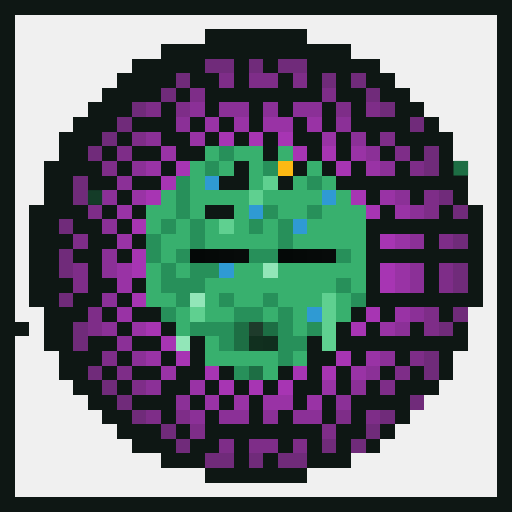
t = 0.00 s
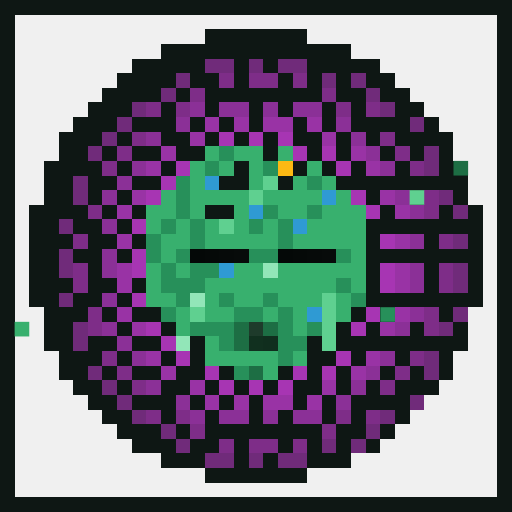
t = 1.31 s
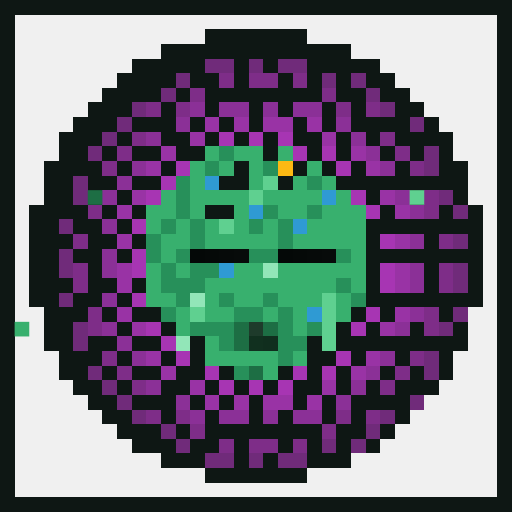
t = 2.63 s
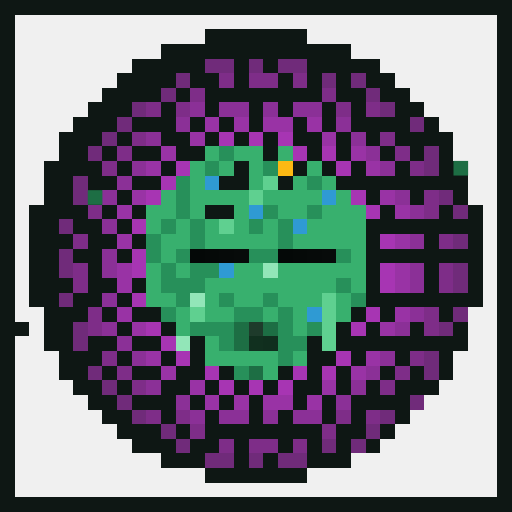
t = 3.94 s
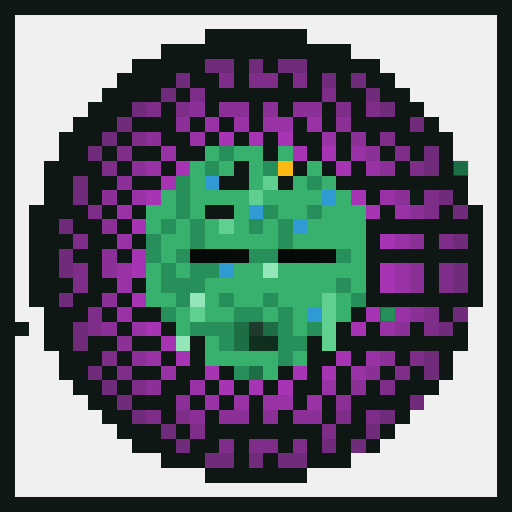
t = 5.25 s
t = 6.57 s: frame unchanged from t = 2.63 s, image omitted

The animated SVG that drew these frames (rendered in a browser with its animation timeline set to each time). Animation: 1 CSS @keyframes rule; one cycle of 7.88 s, repeats indefinitely.

<svg viewBox="0 0 35 35" shape-rendering="crispEdges" xmlns="http://www.w3.org/2000/svg"><style>@keyframes fill{0%{opacity:0}5%{opacity:1}46%{opacity:1}53%{opacity:0}100%{opacity:0}}.a00{animation:fill 4.2s linear 0.00s infinite}.a01{animation:fill 4.2s linear -0.53s infinite}.a02{animation:fill 4.2s linear -1.05s infinite}.a03{animation:fill 4.2s linear -1.58s infinite}.a04{animation:fill 4.2s linear -2.10s infinite}.a05{animation:fill 4.2s linear -2.63s infinite}.a06{animation:fill 4.2s linear -3.15s infinite}.a07{animation:fill 4.2s linear -3.68s infinite}</style><rect width="35" height="35" fill="#0e1714"/><path fill="#f0f0f0" d="M1 1h33v1H1zM1 2h13v1H1zM21 2h13v1H21zM1 3h10v1H1zM24 3h10v1H24zM1 4h8v1H1zM26 4h8v1H26zM1 5h7v1H1zM27 5h7v1H27zM1 6h6v1H1zM28 6h6v1H28zM1 7h5v1H1zM29 7h5v1H29zM1 8h4v1H1zM30 8h4v1H30zM1 9h3v1H1zM31 9h3v1H31zM1 10h3v1H1zM31 10h3v1H31zM1 11h2v1H1zM32 11h2v1H32zM1 12h2v1H1zM32 12h2v1H32zM1 13h2v1H1zM32 13h2v1H32zM1 14h1v1H1zM33 14h1v1H33zM1 15h1v1H1zM33 15h1v1H33zM1 16h1v1H1zM33 16h1v1H33zM1 17h1v1H1zM33 17h1v1H33zM1 18h1v1H1zM33 18h1v1H33zM1 19h1v1H1zM33 19h1v1H33zM1 20h1v1H1zM33 20h1v1H33zM1 21h2v1H1zM32 21h2v1H32zM2 22h1v1H2zM32 22h2v1H32zM1 23h2v1H1zM32 23h2v1H32zM1 24h3v1H1zM31 24h3v1H31zM1 25h3v1H1zM31 25h3v1H31zM1 26h4v1H1zM30 26h4v1H30zM1 27h5v1H1zM29 27h5v1H29zM1 28h6v1H1zM28 28h6v1H28zM1 29h7v1H1zM27 29h7v1H27zM1 30h8v1H1zM26 30h8v1H26zM1 31h10v1H1zM24 31h10v1H24zM1 32h13v1H1zM21 32h13v1H21zM1 33h33v1H1z"/><path fill="#702b7a" d="M14 4h2v1H14zM17 4h1v1H17zM19 4h2v1H19zM12 5h1v1H12zM22 5h1v1H22zM24 5h1v1H24zM11 6h1v1H11zM25 6h1v1H25zM9 7h1v1H9zM26 7h1v1H26zM8 8h1v1H8zM28 8h1v1H28zM7 9h1v1H7zM6 10h1v1H6zM29 10h1v1H29zM29 11h1v1H29zM5 12h1v1H5zM5 13h1v1H5zM30 13h1v1H30zM31 14h1v1H31zM4 15h1v1H4zM31 16h1v1H31zM4 17h1v1H4zM4 18h1v1H4zM31 18h1v1H31zM31 19h1v1H31zM4 20h1v1H4zM31 21h1v1H31zM5 22h1v1H5zM30 22h1v1H30zM5 23h1v1H5zM29 24h1v1H29zM6 25h1v1H6zM29 25h1v1H29zM7 26h1v1H7zM8 27h1v1H8zM28 27h1v1H28zM9 28h1v1H9zM26 28h1v1H26zM11 29h1v1H11zM25 29h1v1H25zM12 30h1v1H12zM22 30h1v1H22zM24 30h1v1H24zM14 31h2v1H14zM17 31h1v1H17zM19 31h2v1H19z"/><path fill="#7e2d88" d="M15 5h1v1H15zM17 5h2v1H17zM20 5h1v1H20zM13 6h1v1H13zM22 6h1v1H22zM10 7h1v1H10zM12 7h1v1H12zM23 7h1v1H23zM25 7h1v1H25zM9 9h1v1H9zM26 9h1v1H26zM8 10h1v1H8zM27 10h1v1H27zM7 11h1v1H7zM28 11h1v1H28zM29 13h1v1H29zM6 14h1v1H6zM29 14h1v1H29zM5 16h1v1H5zM30 16h1v1H30zM5 18h1v1H5zM30 18h1v1H30zM5 19h1v1H5zM30 19h1v1H30zM6 21h1v1H6zM29 21h1v1H29zM6 22h1v1H6zM29 22h1v1H29zM7 24h1v1H7zM28 24h1v1H28zM8 25h1v1H8zM27 25h1v1H27zM9 26h1v1H9zM26 26h1v1H26zM10 28h1v1H10zM12 28h1v1H12zM23 28h1v1H23zM25 28h1v1H25zM13 29h1v1H13zM22 29h1v1H22zM15 30h1v1H15zM17 30h2v1H17zM20 30h1v1H20z"/><path fill="#8b3097" d="M13 7h1v1H13zM15 7h2v1H15zM18 7h1v1H18zM20 7h2v1H20zM12 8h1v1H12zM23 8h1v1H23zM10 9h1v1H10zM24 9h1v1H24zM25 10h1v1H25zM9 11h1v1H9zM26 11h1v1H26zM8 12h1v1H8zM7 13h1v1H7zM27 13h1v1H27zM28 14h1v1H28zM7 15h1v1H7zM28 16h1v1H28zM7 17h1v1H7zM7 18h1v1H7zM28 18h1v1H28zM28 19h1v1H28zM7 20h1v1H7zM28 21h1v1H28zM7 22h1v1H7zM27 22h1v1H27zM8 23h1v1H8zM9 24h1v1H9zM26 24h1v1H26zM25 25h1v1H25zM10 26h1v1H10zM24 26h1v1H24zM12 27h1v1H12zM23 27h1v1H23zM13 28h1v1H13zM15 28h2v1H15zM18 28h1v1H18zM20 28h2v1H20z"/><path fill="#9933a5" d="M14 8h1v1H14zM16 8h1v1H16zM18 8h2v1H18zM21 8h1v1H21zM13 9h1v1H13zM22 9h1v1H22zM11 10h1v1H11zM24 10h1v1H24zM10 11h1v1H10zM25 11h1v1H25zM9 13h1v1H9zM26 13h1v1H26zM8 14h1v1H8zM27 14h1v1H27zM8 16h1v1H8zM27 16h1v1H27zM8 18h1v1H8zM27 18h1v1H27zM8 19h1v1H8zM27 19h1v1H27zM8 21h1v1H8zM27 21h1v1H27zM9 22h1v1H9zM26 22h1v1H26zM10 24h1v1H10zM25 24h1v1H25zM11 25h1v1H11zM24 25h1v1H24zM13 26h1v1H13zM22 26h1v1H22zM14 27h1v1H14zM16 27h1v1H16zM18 27h2v1H18zM21 27h1v1H21z"/><path fill="#a735b3" d="M15 9h1v1H15zM17 9h1v1H17zM19 9h1v1H19zM20 10h1v1H20zM22 10h1v1H22zM12 11h1v1H12zM23 11h1v1H23zM11 12h1v1H11zM10 13h1v1H10zM24 13h1v1H24zM25 14h1v1H25zM9 15h1v1H9zM26 16h1v1H26zM9 17h1v1H9zM9 18h1v1H9zM26 18h1v1H26zM26 19h1v1H26zM9 20h1v1H9zM25 21h1v1H25zM10 22h1v1H10zM24 22h1v1H24zM11 23h1v1H11zM12 24h1v1H12zM23 24h1v1H23zM14 25h1v1H14zM20 25h1v1H20zM22 25h1v1H22zM15 26h1v1H15zM17 26h1v1H17zM19 26h1v1H19z"/><path fill="#38b06e" d="M14 10h1v1H14zM16 10h2v1H16zM19 10h1v1H19zM13 11h1v1H13zM15 11h1v1H15zM17 11h1v1H17zM21 11h1v1H21zM13 12h1v1H13zM17 12h1v1H17zM20 12h1v1H20zM22 12h1v1H22zM11 13h1v1H11zM13 13h4v1H13zM18 13h4v1H18zM23 13h1v1H23zM10 14h2v1H10zM13 14h1v1H13zM16 14h1v1H16zM19 14h2v1H19zM22 14h3v1H22zM10 15h1v1H10zM12 15h1v1H12zM14 15h1v1H14zM16 15h1v1H16zM18 15h1v1H18zM21 15h4v1H21zM11 16h2v1H11zM14 16h5v1H14zM20 16h5v1H20zM11 17h1v1H11zM24 17h1v1H24zM10 18h1v1H10zM12 18h1v1H12zM16 18h2v1H16zM19 18h6v1H19zM10 19h1v1H10zM14 19h9v1H14zM24 19h1v1H24zM10 20h2v1H10zM14 20h1v1H14zM16 20h2v1H16zM19 20h3v1H19zM23 20h1v1H23zM12 21h1v1H12zM14 21h2v1H14zM18 21h1v1H18zM20 21h1v1H20zM23 21h1v1H23zM12 22h1v1H12zM20 22h1v1H20zM14 23h1v1H14zM14 24h5v1H14zM20 24h1v1H20zM18 25h1v1H18z"/><rect x="1" y="22" width="1" height="1" fill="#38b06e" class="a06"/><path fill="#27905a" d="M15 10h1v1H15zM14 11h1v1H14zM18 11h1v1H18zM12 12h1v1H12zM21 12h1v1H21zM12 13h1v1H12zM12 14h1v1H12zM18 14h1v1H18zM21 14h1v1H21zM11 15h1v1H11zM13 15h1v1H13zM17 15h1v1H17zM19 15h1v1H19zM10 16h1v1H10zM13 16h1v1H13zM19 16h1v1H19zM10 17h1v1H10zM12 17h1v1H12zM17 17h2v1H17zM23 17h1v1H23zM11 18h1v1H11zM13 18h2v1H13zM11 19h3v1H11zM23 19h1v1H23zM12 20h1v1H12zM15 20h1v1H15zM18 20h1v1H18zM24 20h1v1H24zM11 21h1v1H11zM16 21h2v1H16zM19 21h1v1H19zM13 22h3v1H13zM19 22h1v1H19zM21 22h1v1H21zM15 23h1v1H15zM19 23h2v1H19zM19 24h1v1H19zM16 25h1v1H16z"/><rect x="26" y="21" width="1" height="1" fill="#27905a" class="a00"/><path fill="#fcb913" d="M19 11h1v1H19z"/><path fill="#1d6e44" d="M16 22h1v1H16zM18 22h1v1H18zM16 23h1v1H16zM17 25h1v1H17z"/><g fill="#1d6e44"><rect x="31" y="11" width="1" height="1" class="a01"/><rect x="6" y="13" width="1" height="1" class="a04"/></g><path fill="#2f9ad3" d="M14 12h1v1H14zM22 13h1v1H22zM17 14h1v1H17zM20 15h1v1H20zM15 18h1v1H15zM21 21h1v1H21z"/><path fill="#5fd090" d="M18 12h1v1H18zM17 13h1v1H17zM15 15h1v1H15zM22 20h1v1H22zM13 21h1v1H13zM22 21h1v1H22zM22 22h1v1H22zM22 23h1v1H22z"/><rect x="28" y="13" width="1" height="1" fill="#5fd090" class="a06"/><path fill="#040807" d="M13 17h1v1H13zM19 17h1v1H19z"/><path fill="#050908" d="M14 17h1v1H14zM20 17h1v1H20z"/><path fill="#060a09" d="M15 17h1v1H15zM21 17h1v1H21z"/><path fill="#070b0a" d="M16 17h1v1H16zM22 17h1v1H22z"/><path fill="#92e6b8" d="M18 18h1v1H18zM13 20h1v1H13zM12 23h1v1H12z"/><path fill="#1e3b2b" d="M17 22h1v1H17z"/><path fill="#11301f" d="M17 23h1v1H17z"/><path fill="#102e1e" d="M18 23h1v1H18z"/></svg>
